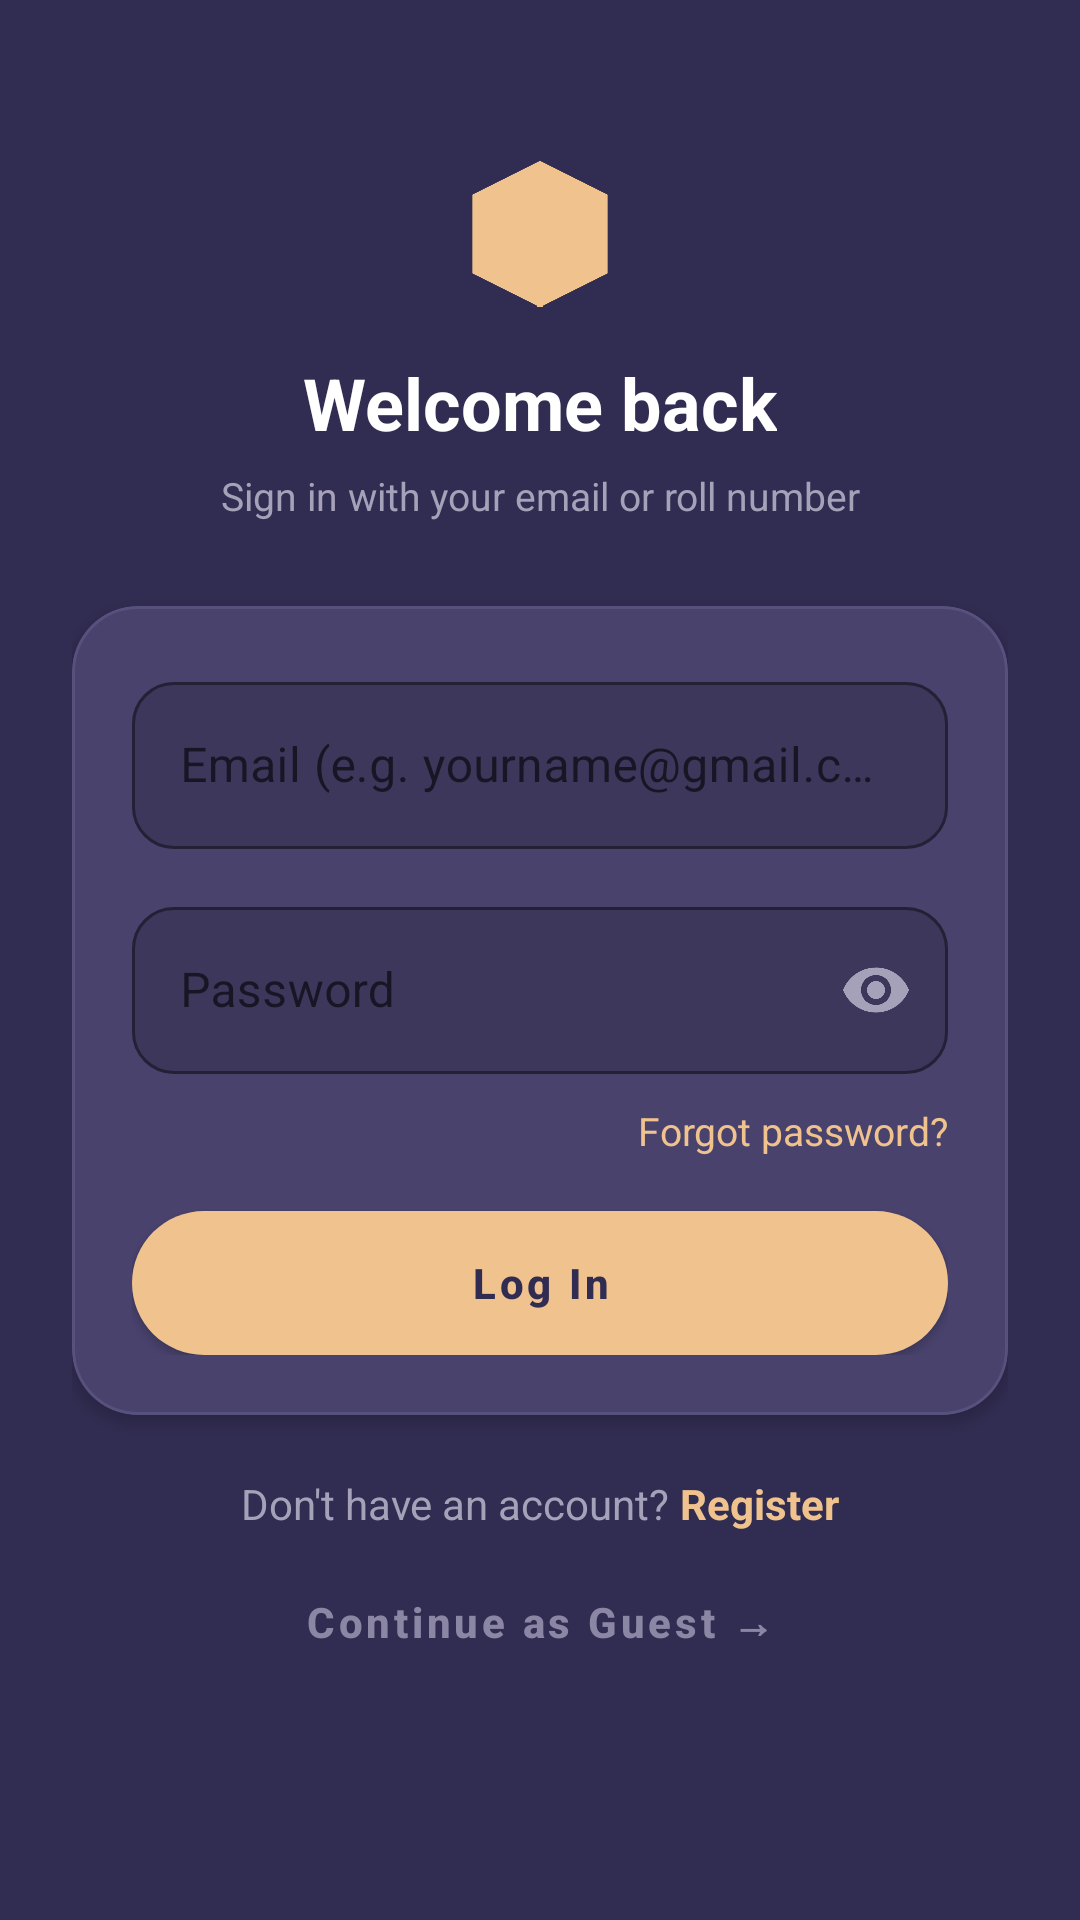

Layout XML and referenced resources for this Android screen:
<!-- AndroidManifest.xml: application theme Theme.BorrowBox -->
<!-- res/layout/activity_login.xml -->
<?xml version="1.0" encoding="utf-8"?>
<ScrollView
    xmlns:android="http://schemas.android.com/apk/res/android"
    xmlns:app="http://schemas.android.com/apk/res-auto"
    android:layout_width="match_parent"
    android:layout_height="match_parent"
    android:background="@color/screen_bg"
    android:fitsSystemWindows="true"
    android:overScrollMode="never">

    <androidx.constraintlayout.widget.ConstraintLayout
        android:layout_width="match_parent"
        android:layout_height="wrap_content"
        android:paddingHorizontal="24dp"
        android:paddingTop="48dp"
        android:paddingBottom="32dp">

        
        <ImageView
            android:id="@+id/ivLoginLogo"
            android:layout_width="60dp"
            android:layout_height="60dp"
            android:src="@drawable/ic_box"
            android:contentDescription="BorrowBox"
            app:tint="@color/peach_accent"
            app:layout_constraintTop_toTopOf="parent"
            app:layout_constraintStart_toStartOf="parent"
            app:layout_constraintEnd_toEndOf="parent" />

        <TextView
            android:id="@+id/tvLoginTitle"
            android:layout_width="wrap_content"
            android:layout_height="wrap_content"
            android:layout_marginTop="10dp"
            android:text="Welcome back"
            android:textColor="@color/light_text_primary"
            android:textSize="24sp"
            android:textStyle="bold"
            app:layout_constraintTop_toBottomOf="@id/ivLoginLogo"
            app:layout_constraintStart_toStartOf="parent"
            app:layout_constraintEnd_toEndOf="parent" />

        <TextView
            android:id="@+id/tvLoginSubtitle"
            android:layout_width="match_parent"
            android:layout_height="wrap_content"
            android:layout_marginTop="6dp"
            android:text="Sign in with your email or roll number"
            android:textColor="@color/light_text_secondary"
            android:textSize="13sp"
            android:gravity="center"
            app:layout_constraintTop_toBottomOf="@id/tvLoginTitle"
            app:layout_constraintStart_toStartOf="parent"
            app:layout_constraintEnd_toEndOf="parent" />

        
        <com.google.android.material.card.MaterialCardView
            android:id="@+id/cardLoginForm"
            android:layout_width="match_parent"
            android:layout_height="wrap_content"
            android:layout_marginTop="28dp"
            app:cardCornerRadius="22dp"
            app:cardElevation="3dp"
            app:strokeWidth="1dp"
            app:strokeColor="@color/card_border"
            app:cardBackgroundColor="@color/card_bg"
            app:layout_constraintTop_toBottomOf="@id/tvLoginSubtitle"
            app:layout_constraintStart_toStartOf="parent"
            app:layout_constraintEnd_toEndOf="parent">

            <LinearLayout
                android:layout_width="match_parent"
                android:layout_height="wrap_content"
                android:orientation="vertical"
                android:padding="20dp">

                
                <com.google.android.material.textfield.TextInputLayout
                    android:id="@+id/tilLoginEmail"
                    android:layout_width="match_parent"
                    android:layout_height="wrap_content"
                    android:hint="Email (e.g. yourname@gmail.com)"
                    style="@style/Widget.MaterialComponents.TextInputLayout.OutlinedBox"
                    app:boxBackgroundColor="@color/input_bg_dark"
                    app:boxStrokeColor="@color/card_border"
                    app:hintTextColor="@color/light_text_secondary"
                    app:boxCornerRadiusTopStart="14dp"
                    app:boxCornerRadiusTopEnd="14dp"
                    app:boxCornerRadiusBottomStart="14dp"
                    app:boxCornerRadiusBottomEnd="14dp">
                    <com.google.android.material.textfield.TextInputEditText
                        android:id="@+id/etLoginEmail"
                        android:layout_width="match_parent"
                        android:layout_height="wrap_content"
                        android:textColor="@color/light_text_primary"
                        android:inputType="textEmailAddress"
                        android:imeOptions="actionNext" />
                </com.google.android.material.textfield.TextInputLayout>

                
                <com.google.android.material.textfield.TextInputLayout
                    android:id="@+id/tilLoginPassword"
                    android:layout_width="match_parent"
                    android:layout_height="wrap_content"
                    android:layout_marginTop="14dp"
                    android:hint="Password"
                    style="@style/Widget.MaterialComponents.TextInputLayout.OutlinedBox"
                    app:boxBackgroundColor="@color/input_bg_dark"
                    app:boxStrokeColor="@color/card_border"
                    app:hintTextColor="@color/light_text_secondary"
                    app:boxCornerRadiusTopStart="14dp"
                    app:boxCornerRadiusTopEnd="14dp"
                    app:boxCornerRadiusBottomStart="14dp"
                    app:boxCornerRadiusBottomEnd="14dp"
                    app:endIconMode="password_toggle"
                    app:endIconTint="@color/light_text_secondary">
                    <com.google.android.material.textfield.TextInputEditText
                        android:id="@+id/etLoginPassword"
                        android:layout_width="match_parent"
                        android:layout_height="wrap_content"
                        android:textColor="@color/light_text_primary"
                        android:inputType="textPassword"
                        android:imeOptions="actionDone" />
                </com.google.android.material.textfield.TextInputLayout>

                
                <TextView
                    android:id="@+id/tvForgotPassword"
                    android:layout_width="wrap_content"
                    android:layout_height="wrap_content"
                    android:layout_marginTop="10dp"
                    android:layout_gravity="end"
                    android:text="Forgot password?"
                    android:textColor="@color/peach_accent"
                    android:textSize="13sp"
                    android:clickable="true"
                    android:focusable="true" />

                
                <TextView
                    android:id="@+id/tvLoginError"
                    android:layout_width="match_parent"
                    android:layout_height="wrap_content"
                    android:layout_marginTop="10dp"
                    android:text=""
                    android:textColor="@color/pink_supporting"
                    android:textSize="13sp"
                    android:visibility="gone" />

                
                <com.google.android.material.button.MaterialButton
                    android:id="@+id/btnLogin"
                    style="@style/Widget.BorrowBox.Button.Peach"
                    android:layout_width="match_parent"
                    android:layout_height="wrap_content"
                    android:layout_marginTop="18dp"
                    android:text="Log In" />

            </LinearLayout>
        </com.google.android.material.card.MaterialCardView>

        
        <ProgressBar
            android:id="@+id/progressLogin"
            android:layout_width="36dp"
            android:layout_height="36dp"
            android:layout_marginTop="16dp"
            android:visibility="gone"
            android:indeterminateTint="@color/peach_accent"
            app:layout_constraintTop_toBottomOf="@id/cardLoginForm"
            app:layout_constraintStart_toStartOf="parent"
            app:layout_constraintEnd_toEndOf="parent" />

        
        <LinearLayout
            android:id="@+id/rowRegisterLink"
            android:layout_width="wrap_content"
            android:layout_height="wrap_content"
            android:layout_marginTop="20dp"
            android:orientation="horizontal"
            android:gravity="center_vertical"
            app:layout_constraintTop_toBottomOf="@id/progressLogin"
            app:layout_constraintStart_toStartOf="parent"
            app:layout_constraintEnd_toEndOf="parent">

            <TextView
                android:layout_width="wrap_content"
                android:layout_height="wrap_content"
                android:text="Don't have an account? "
                android:textColor="@color/light_text_secondary"
                android:textSize="14sp" />

            <TextView
                android:id="@+id/tvGoToRegister"
                android:layout_width="wrap_content"
                android:layout_height="wrap_content"
                android:text="Register"
                android:textColor="@color/peach_accent"
                android:textSize="14sp"
                android:textStyle="bold"
                android:clickable="true"
                android:focusable="true" />
        </LinearLayout>

        
        <com.google.android.material.button.MaterialButton
            android:id="@+id/btnGuestMode"
            style="@style/Widget.BorrowBox.Button.Text"
            android:layout_width="wrap_content"
            android:layout_height="wrap_content"
            android:layout_marginTop="8dp"
            android:text="Continue as Guest →"
            android:textColor="@color/light_text_muted"
            app:layout_constraintTop_toBottomOf="@id/rowRegisterLink"
            app:layout_constraintStart_toStartOf="parent"
            app:layout_constraintEnd_toEndOf="parent" />

    </androidx.constraintlayout.widget.ConstraintLayout>
</ScrollView>
<!-- resources referenced by this layout -->
<resources>
  <color name="card_bg">#48426D</color>
  <color name="card_border">#58517E</color>
  <color name="input_bg_dark">#3D375C</color>
  <color name="light_text_muted">#8B86A4</color>
  <color name="light_text_primary">#FFFFFF</color>
  <color name="light_text_secondary">#A5A1B8</color>
  <color name="peach_accent">#F0C38E</color>
  <color name="pink_supporting">#F1A9A9</color>
  <color name="screen_bg">#312C51</color>
  <!-- drawable ic_box (drawable) -->
  <vector xmlns:android="http://schemas.android.com/apk/res/android"
      android:width="64dp"
      android:height="64dp"
      android:viewportWidth="64"
      android:viewportHeight="64">
      
      <path
          android:fillColor="@color/accent"
          android:pathData="M32,6 L56,18 L56,46 L32,58 L8,46 L8,18 Z" />
      
      <path
          android:fillColor="@color/supporting"
          android:pathData="M8,18 L32,30 L32,58 L8,46 Z" />
      
      <path
          android:fillColor="@color/secondary"
          android:pathData="M32,30 L56,18 L56,46 L32,58 Z" />
      
      <path
          android:fillColor="@color/accent"
          android:pathData="M32,6 L56,18 L32,30 L8,18 Z" />
      
      <path
          android:strokeColor="@color/primary"
          android:strokeWidth="2"
          android:pathData="M32,30 L32,58" />
  </vector>
  <style name="Widget.BorrowBox.Button.Text" parent="Widget.MaterialComponents.Button.TextButton">
          <item name="shapeAppearanceOverlay">@style/ShapeAppearance.BorrowBox.Pill</item>
          <item name="android:textColor">@color/peach_accent</item>
          <item name="android:insetTop">0dp</item>
          <item name="android:insetBottom">0dp</item>
          <item name="android:minHeight">44dp</item>
          <item name="android:textAllCaps">false</item>
          <item name="android:textSize">14sp</item>
          <item name="android:fontFamily">sans-serif-medium</item>
          <item name="android:ellipsize">none</item>
      </style>
  <color name="accent">#F0C38E</color>
  <color name="supporting">#F1A9A9</color>
  <color name="secondary">#48426D</color>
  <color name="primary">#312C51</color>
  <style name="ShapeAppearance.BorrowBox.Pill" parent="">
          <item name="cornerSize">24dp</item>
          <item name="cornerFamily">rounded</item>
      </style>
  <color name="dark_text">#312C51</color>
  <style name="Widget.BorrowBox.CardView" parent="Widget.MaterialComponents.CardView">
          <item name="shapeAppearanceOverlay">@style/ShapeAppearance.BorrowBox.RoundedCard</item>
          <item name="cardBackgroundColor">@color/card_bg</item>
          <item name="cardElevation">3dp</item>
          <item name="strokeWidth">1dp</item>
          <item name="strokeColor">@color/card_border</item>
      </style>
  <style name="ThemeOverlay.BorrowBox.Dialog" parent="ThemeOverlay.MaterialComponents.MaterialAlertDialog">
          <item name="colorSurface">@color/card_bg</item>
          <item name="android:background">@color/card_bg</item>
          <item name="android:textColorPrimary">@color/light_text_primary</item>
          <item name="android:textColorSecondary">@color/light_text_secondary</item>
          <item name="buttonBarPositiveButtonStyle">@style/Widget.BorrowBox.DialogButton.Positive</item>
          <item name="buttonBarNegativeButtonStyle">@style/Widget.BorrowBox.DialogButton.Negative</item>
          <item name="shapeAppearanceOverlay">@style/ShapeAppearance.BorrowBox.RoundedCard</item>
      </style>
  <style name="ShapeAppearance.BorrowBox.RoundedCard" parent="">
          <item name="cornerSize">22dp</item>
          <item name="cornerFamily">rounded</item>
      </style>
  <style name="Widget.BorrowBox.DialogButton.Positive" parent="Widget.MaterialComponents.Button.TextButton">
          <item name="android:textColor">@color/peach_accent</item>
          <item name="android:textStyle">bold</item>
      </style>
  <style name="Widget.BorrowBox.DialogButton.Negative" parent="Widget.MaterialComponents.Button.TextButton">
          <item name="android:textColor">@color/light_text_secondary</item>
      </style>
</resources>
